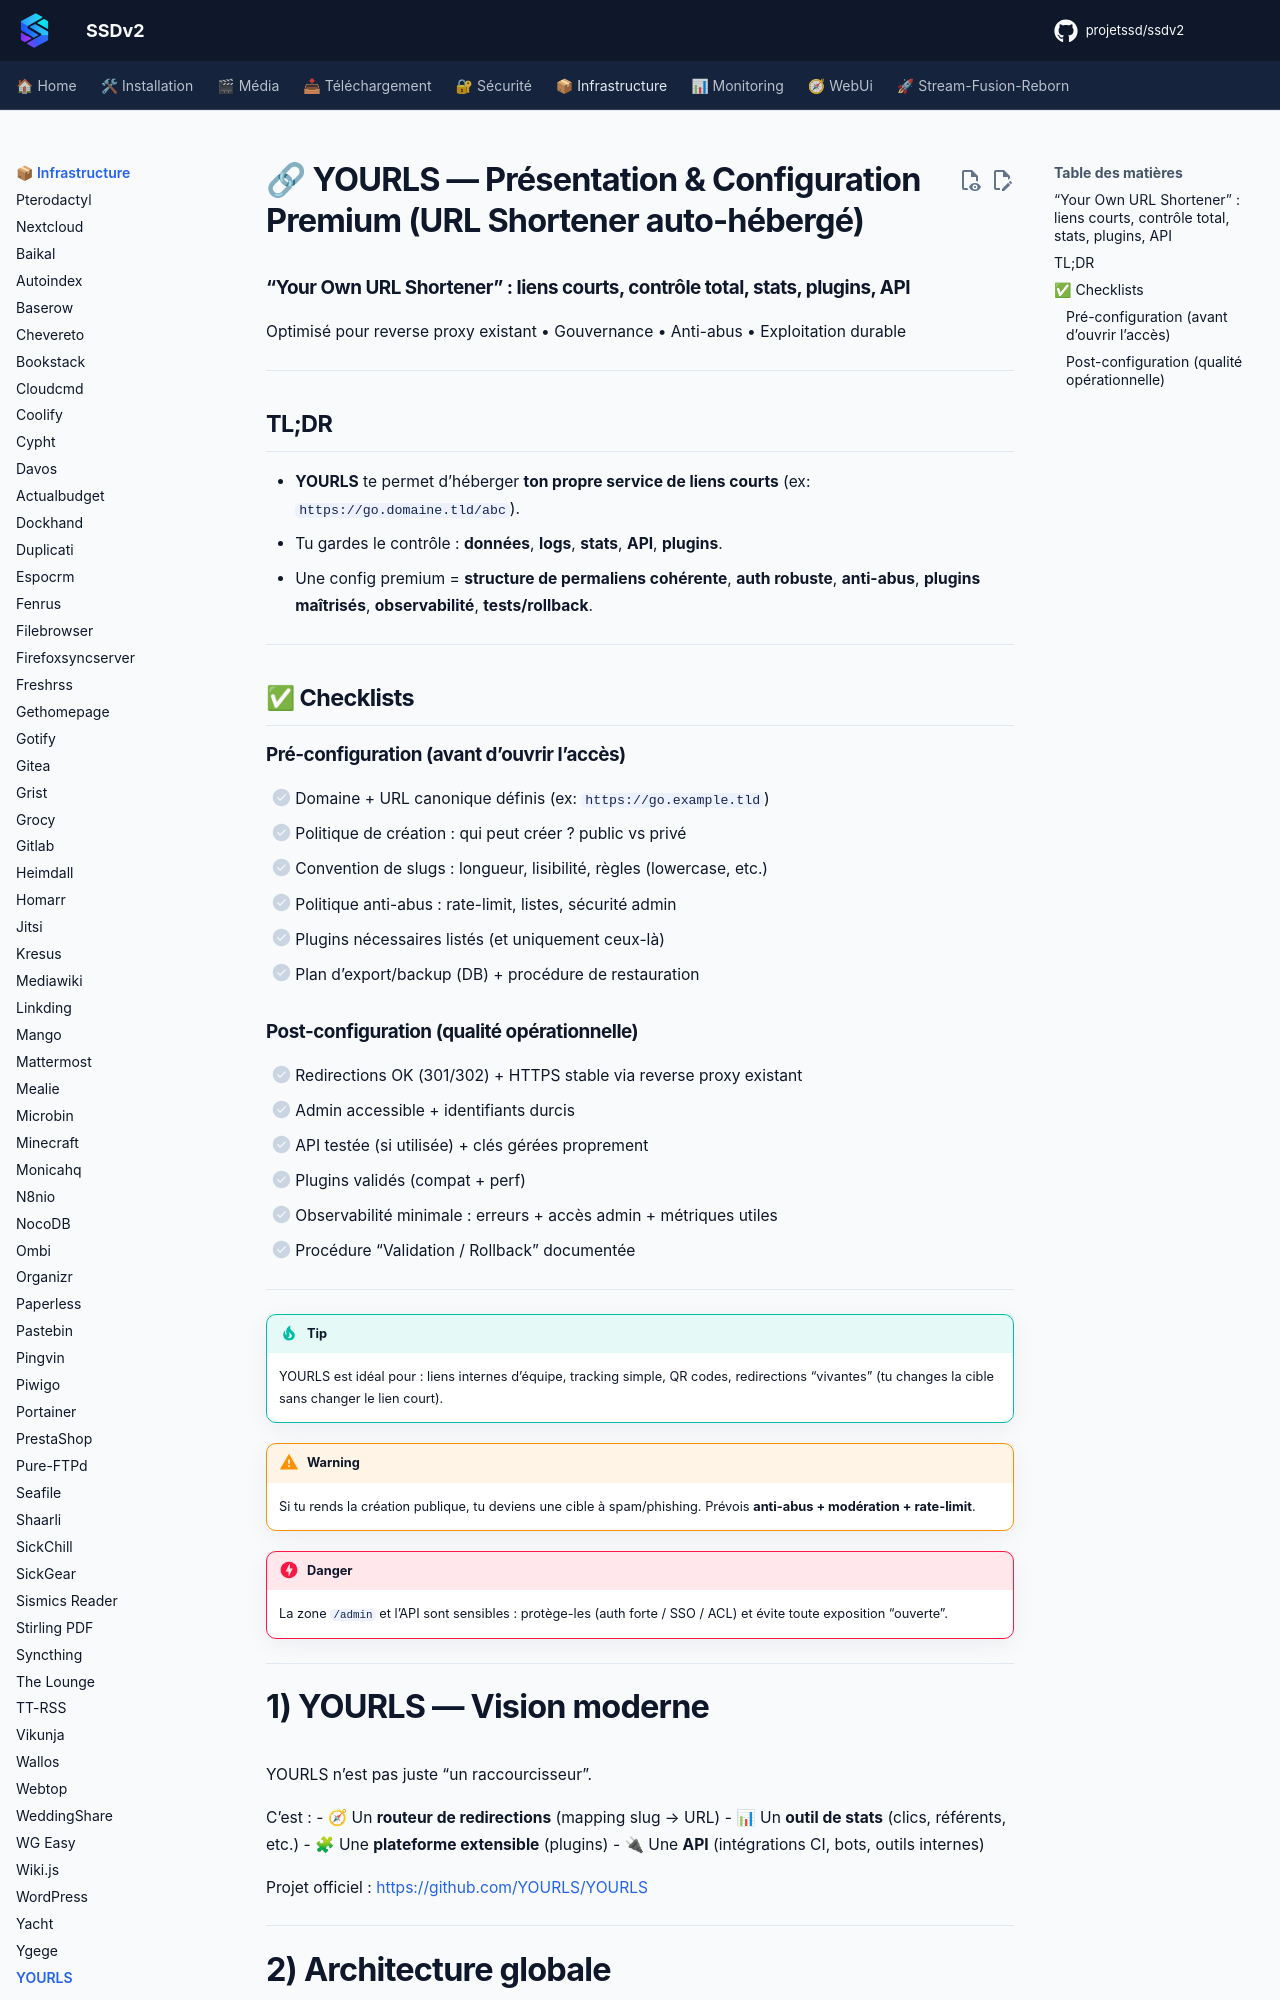

repository: projetssd/ssdv2_docs · page: applications/infrastructure/yourls/index.html · generator: mkdocs

# 🔗 YOURLS — Présentation & Configuration Premium (URL Shortener auto-hébergé)

### “Your Own URL Shortener” : liens courts, contrôle total, stats, plugins, API
Optimisé pour reverse proxy existant • Gouvernance • Anti-abus • Exploitation durable

---

## TL;DR

- **YOURLS** te permet d’héberger **ton propre service de liens courts** (ex: `https://go.domaine.tld/abc`).
- Tu gardes le contrôle : **données**, **logs**, **stats**, **API**, **plugins**.
- Une config premium = **structure de permaliens cohérente**, **auth robuste**, **anti-abus**, **plugins maîtrisés**, **observabilité**, **tests/rollback**.

---

## ✅ Checklists

### Pré-configuration (avant d’ouvrir l’accès)
- [ ] Domaine + URL canonique définis (ex: `https://go.example.tld`)
- [ ] Politique de création : qui peut créer ? public vs privé
- [ ] Convention de slugs : longueur, lisibilité, règles (lowercase, etc.)
- [ ] Politique anti-abus : rate-limit, listes, sécurité admin
- [ ] Plugins nécessaires listés (et uniquement ceux-là)
- [ ] Plan d’export/backup (DB) + procédure de restauration

### Post-configuration (qualité opérationnelle)
- [ ] Redirections OK (301/302) + HTTPS stable via reverse proxy existant
- [ ] Admin accessible + identifiants durcis
- [ ] API testée (si utilisée) + clés gérées proprement
- [ ] Plugins validés (compat + perf)
- [ ] Observabilité minimale : erreurs + accès admin + métriques utiles
- [ ] Procédure “Validation / Rollback” documentée

---

> [!TIP]
> YOURLS est idéal pour : liens internes d’équipe, tracking simple, QR codes, redirections “vivantes” (tu changes la cible sans changer le lien court).

> [!WARNING]
> Si tu rends la création publique, tu deviens une cible à spam/phishing. Prévois **anti-abus + modération + rate-limit**.

> [!DANGER]
> La zone `/admin` et l’API sont sensibles : protège-les (auth forte / SSO / ACL) et évite toute exposition “ouverte”.

---
